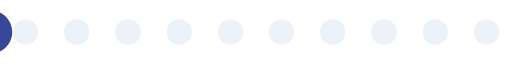
t = 0.00 s
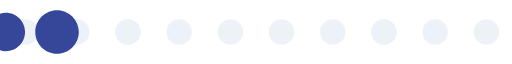
t = 0.20 s
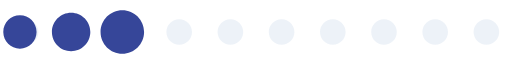
t = 0.39 s
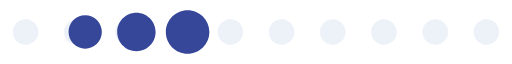
t = 0.59 s
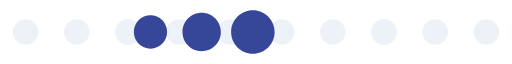
t = 0.78 s
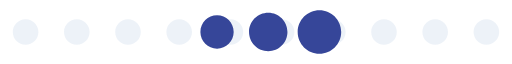
t = 0.98 s

The animated SVG that drew these frames (rendered in a browser with its animation timeline set to each time). Animation: 1 SMIL element (animateTransform=1); one cycle of 1.17 s, repeats indefinitely.

<?xml version="1.0" encoding="utf-8"?>
<!-- Generator: Adobe Illustrator 16.0.0, SVG Export Plug-In . SVG Version: 6.00 Build 0)  -->
<!DOCTYPE svg PUBLIC "-//W3C//DTD SVG 1.1//EN" "http://www.w3.org/Graphics/SVG/1.1/DTD/svg11.dtd">
<svg version="1.1" id="Layer_1" xmlns:svg="http://www.w3.org/2000/svg"
	 xmlns="http://www.w3.org/2000/svg" xmlns:xlink="http://www.w3.org/1999/xlink" x="0px" y="0px" width="200px" height="25px"
	 viewBox="0 0 200 25" enable-background="new 0 0 200 25" xml:space="preserve">
<path fill="#D3E0EF" fill-opacity="0.42" d="M10,7.5c2.761,0,5,2.239,5,5c0,2.762-2.239,5-5,5s-5-2.238-5-5l0,0
	C5,9.739,7.239,7.5,10,7.5z M30,7.5c2.761,0,5,2.239,5,5c0,2.762-2.239,5-5,5s-5-2.238-5-5C25,9.739,27.239,7.5,30,7.5L30,7.5z
	 M50,7.5c2.761,0,5,2.239,5,5c0,2.762-2.239,5-5,5s-5-2.238-5-5C45,9.739,47.239,7.5,50,7.5L50,7.5z M70,7.5c2.761,0,5,2.239,5,5
	c0,2.762-2.239,5-5,5s-5-2.238-5-5C65,9.739,67.239,7.5,70,7.5L70,7.5z M90,7.5c2.761,0,5,2.239,5,5c0,2.762-2.239,5-5,5
	s-5-2.238-5-5l0,0C85,9.739,87.239,7.5,90,7.5z M110,7.5c2.762,0,5,2.239,5,5c0,2.762-2.238,5-5,5s-5-2.238-5-5
	C105,9.739,107.238,7.5,110,7.5L110,7.5z M130,7.5c2.762,0,5,2.239,5,5c0,2.762-2.238,5-5,5s-5-2.238-5-5
	C125,9.739,127.238,7.5,130,7.5z M150,7.5c2.762,0,5,2.239,5,5c0,2.762-2.238,5-5,5s-5-2.238-5-5l0,0C145,9.739,147.238,7.5,150,7.5
	z M170,7.5c2.762,0,5,2.239,5,5c0,2.762-2.238,5-5,5s-5-2.238-5-5C165,9.739,167.238,7.5,170,7.5L170,7.5z M190,7.5
	c2.762,0,5,2.239,5,5c0,2.762-2.238,5-5,5s-5-2.238-5-5C185,9.739,187.238,7.5,190,7.5z"/>
<g>
	<path fill="#364699" d="M-66.719,6c3.59,0,6.5,2.91,6.5,6.5l0,0c0,3.59-2.91,6.5-6.5,6.5s-6.5-2.91-6.5-6.5S-70.309,6-66.719,6
		L-66.719,6z M-46.719,5c4.142,0,7.5,3.358,7.5,7.5l0,0c0,4.143-3.358,7.5-7.5,7.5l0,0c-4.142,0-7.5-3.357-7.5-7.5
		C-54.219,8.358-50.861,5-46.719,5L-46.719,5z M-26.719,4c4.694,0,8.5,3.806,8.5,8.5l0,0c0,4.694-3.806,8.5-8.5,8.5l0,0
		c-4.694,0-8.5-3.806-8.5-8.5l0,0C-35.219,7.806-31.413,4-26.719,4L-26.719,4z"/>
	
		<animateTransform  type="translate" fill="remove" restart="always" additive="replace" accumulate="none" repeatCount="indefinite" dur="1170ms" calcMode="discrete" values="23 0;36 0;49 0;62 0;74.5 0;87.5 0;100 0;113 0;125.5 0;138.5 0;151.5 0;164.5 0;178 0" attributeName="transform">
		</animateTransform>
</g>
</svg>
